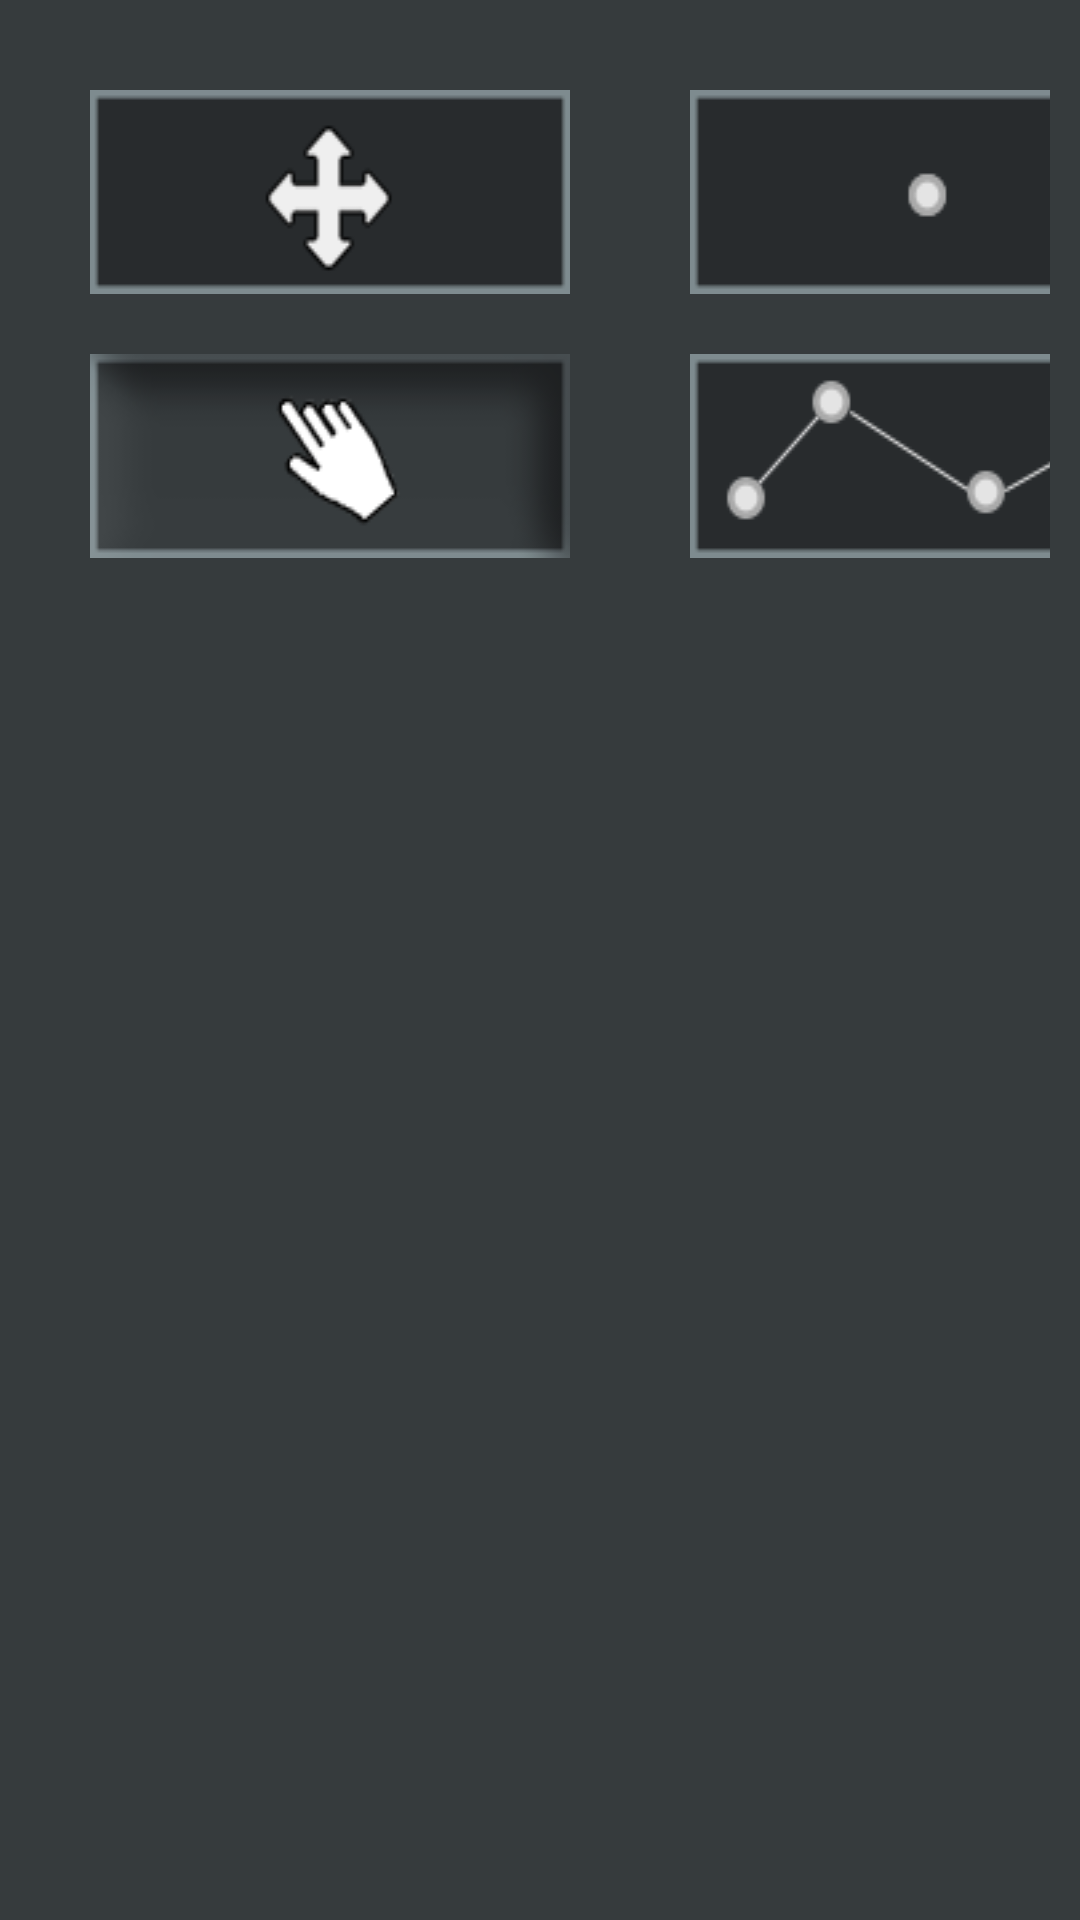

The Android layout XML behind this screen, and the referenced resources:
<!-- AndroidManifest.xml: application theme AppTheme -->
<!-- res/layout/maquette_sitac_menu.xml -->
<LinearLayout  xmlns:android="http://schemas.android.com/apk/res/android"
		android:id="@+id/menu"
		android:layout_width="200dp"
		android:layout_height="fill_parent"
		android:orientation="horizontal"
		android:background="#363b3d" 
		android:padding="10dp"
       	>
    
    		<LinearLayout
				android:id="@+id/menu1"
				android:layout_width="200dp"
				android:layout_height="fill_parent"
				android:orientation="vertical"
				android:background="#363b3d" 
				android:padding="10dp"
		       	>
		       	
    		    <Button 
   			        android:id="@+id/deplacement"
   		  		    android:background="@drawable/move"
					android:layout_width="wrap_content"
					android:layout_height="wrap_content"
					android:layout_margin="10dip"
     				/>

     		    <Button 
   			        android:id="@+id/hand"
   		  		    android:background="@drawable/hand_hover"
					android:layout_width="wrap_content"
					android:layout_height="wrap_content"
					android:layout_margin="10dip"
     				/> 			
     				
    		</LinearLayout>
    		<LinearLayout
				android:id="@+id/menu2"
				android:layout_width="200dp"
				android:layout_height="fill_parent"
				android:orientation="vertical"
				android:background="#363b3d" 
				android:padding="10dp"
		       	>
		       	
     		    <Button 
   			        android:id="@+id/point"
   		  		    android:background="@drawable/point"
					android:layout_width="wrap_content"
					android:layout_height="wrap_content"
					android:layout_margin="10dip"
     				/>
    
    			<Button 
   			        android:id="@+id/trait"
   		  		    android:background="@drawable/trace"
					android:layout_width="wrap_content"
					android:layout_height="wrap_content"
					android:layout_margin="10dip"
     				/>	
		       	
     		    
     		    
     		</LinearLayout>
     		<LinearLayout
				android:id="@+id/menu3"
				android:layout_width="200dp"
				android:layout_height="fill_parent"
				android:orientation="vertical"
				android:background="#363b3d" 
				android:padding="10dp"
		       	>
     		    
     		    <Button 
   			        android:id="@+id/danger"
   		  		    android:background="@drawable/incendie"
					android:layout_width="wrap_content"
					android:layout_height="wrap_content"
					android:layout_margin="10dip"
     				/>
     		    
     		    <Button 
   			        android:id="@+id/vehicule"
   		  		    android:background="@drawable/vehicule"
					android:layout_width="wrap_content"
					android:layout_height="wrap_content"
					android:layout_margin="10dip"
     				/>
        
        </LinearLayout>
        <LinearLayout
				android:id="@+id/menu4"
				android:layout_width="200dp"
				android:layout_height="fill_parent"
				android:orientation="vertical"
				android:background="#363b3d" 
				android:padding="10dp"
		       	>
		       	
     		    <Button 
   			        android:id="@+id/sensible"
   		  		    android:background="@drawable/incendieinverse"
					android:layout_width="wrap_content"
					android:layout_height="wrap_content"
					android:layout_margin="10dip"
     				/>
     		   
     		    <Button 
   			        android:id="@+id/curcol"
   			        android:background="#000000"
   			        android:text="COULEUR"
   			        android:textColor="#efefef"
   			        android:textStyle="bold"
   			        android:textSize="20dip"
					android:layout_width="160dip"
					android:layout_height="68dip"
					android:layout_margin="10dip"
					/>
     		    
     	</LinearLayout>
</LinearLayout>
<!-- resources referenced by this layout -->
<resources>
  <!-- drawable hand_hover: png bitmap (drawable, 9574 bytes) -->
  <!-- drawable incendie: png bitmap (drawable, 5061 bytes) -->
  <!-- drawable incendieinverse: png bitmap (drawable, 4165 bytes) -->
  <!-- drawable move: png bitmap (drawable, 6102 bytes) -->
  <!-- drawable point: png bitmap (drawable, 3855 bytes) -->
  <!-- drawable trace: png bitmap (drawable, 6186 bytes) -->
  <!-- drawable vehicule: png bitmap (drawable, 5715 bytes) -->
  <style name="AppTheme" parent="android:Theme.Light" />
</resources>
